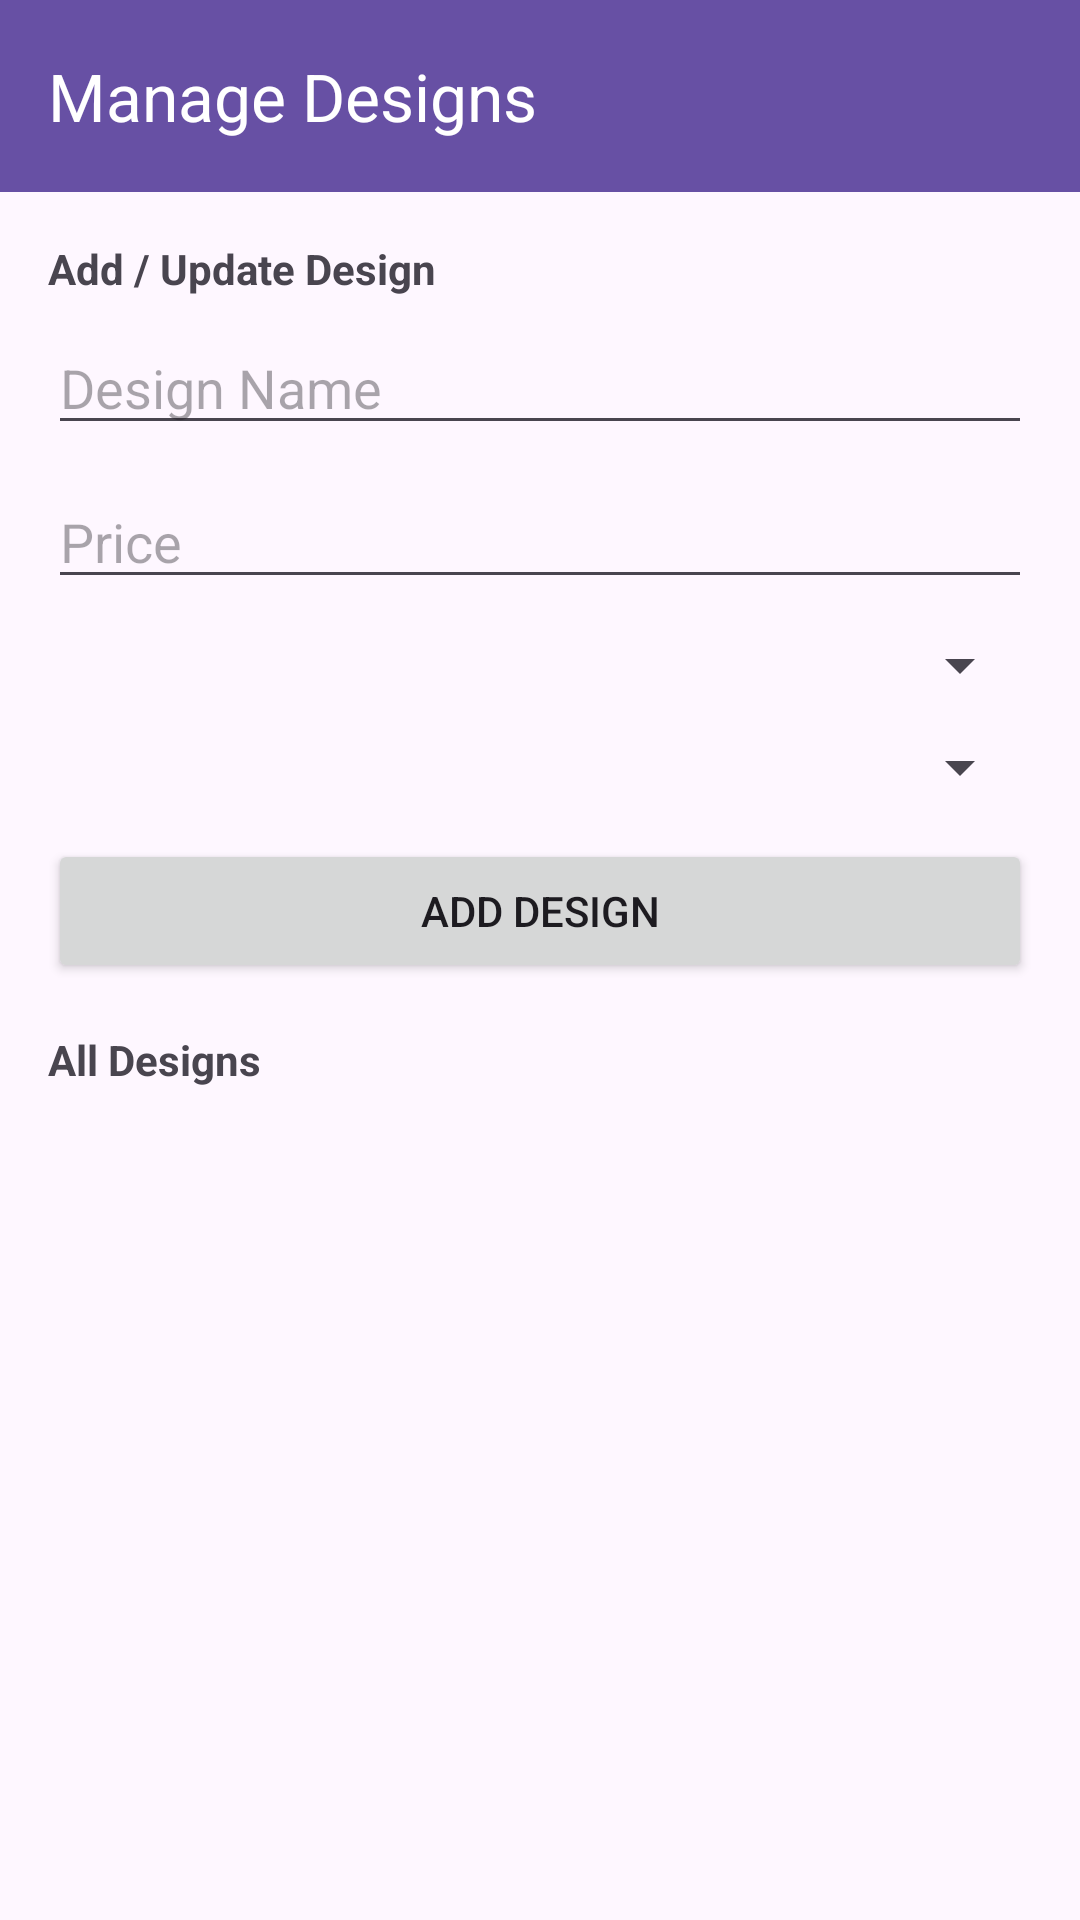

Here is an Android app screen rendered from its layout file. Give the layout XML and the strings, colors and styles it references.
<!-- AndroidManifest.xml: application theme Theme.BlossomAssistant -->
<!-- res/layout/activity_admin_design.xml -->
<LinearLayout xmlns:android="http://schemas.android.com/apk/res/android"
    xmlns:app="http://schemas.android.com/apk/res-auto"
    android:layout_width="match_parent"
    android:layout_height="match_parent"
    android:orientation="vertical">

    <androidx.appcompat.widget.Toolbar
        android:id="@+id/toolbar"
        android:layout_width="match_parent"
        android:layout_height="wrap_content"
        android:background="?attr/colorPrimary"
        app:title="Manage Designs"
        app:titleTextColor="@android:color/white" />

    <ScrollView
        android:layout_width="match_parent"
        android:layout_height="wrap_content">

        <LinearLayout
            android:layout_width="match_parent"
            android:layout_height="wrap_content"
            android:orientation="vertical"
            android:padding="16dp">

            <TextView
                android:layout_width="match_parent"
                android:layout_height="wrap_content"
                android:layout_marginBottom="8dp"
                android:text="Add / Update Design"
                android:textStyle="bold" />

            <EditText
                android:id="@+id/etDesignName"
                android:layout_width="match_parent"
                android:layout_height="wrap_content"
                android:layout_marginBottom="10dp"
                android:hint="Design Name" />

            <EditText
                android:id="@+id/etDesignPrice"
                android:layout_width="match_parent"
                android:layout_height="wrap_content"
                android:layout_marginBottom="10dp"
                android:hint="Price"
                android:inputType="number" />

            <Spinner
                android:id="@+id/spDesignCategory"
                android:layout_width="match_parent"
                android:layout_height="wrap_content"
                android:layout_marginBottom="10dp" />

            <Spinner
                android:id="@+id/spDesignImage"
                android:layout_width="match_parent"
                android:layout_height="wrap_content"
                android:layout_marginBottom="12dp" />

            <Button
                android:id="@+id/btnAddDesign"
                android:layout_width="match_parent"
                android:layout_height="wrap_content"
                android:text="Add Design" />

            <TextView
                android:layout_width="match_parent"
                android:layout_height="wrap_content"
                android:layout_marginTop="16dp"
                android:layout_marginBottom="8dp"
                android:text="All Designs"
                android:textStyle="bold" />

            <androidx.recyclerview.widget.RecyclerView
                android:id="@+id/recyclerAdminDesigns"
                android:layout_width="match_parent"
                android:layout_height="wrap_content"
                android:nestedScrollingEnabled="false" />

        </LinearLayout>
    </ScrollView>
</LinearLayout>
<!-- resources referenced by this layout -->
<resources>
  <style name="Theme.BlossomAssistant" parent="Base.Theme.BlossomAssistant" />
  <style name="Base.Theme.BlossomAssistant" parent="Theme.Material3.DayNight.NoActionBar">
          
          
      </style>
</resources>
